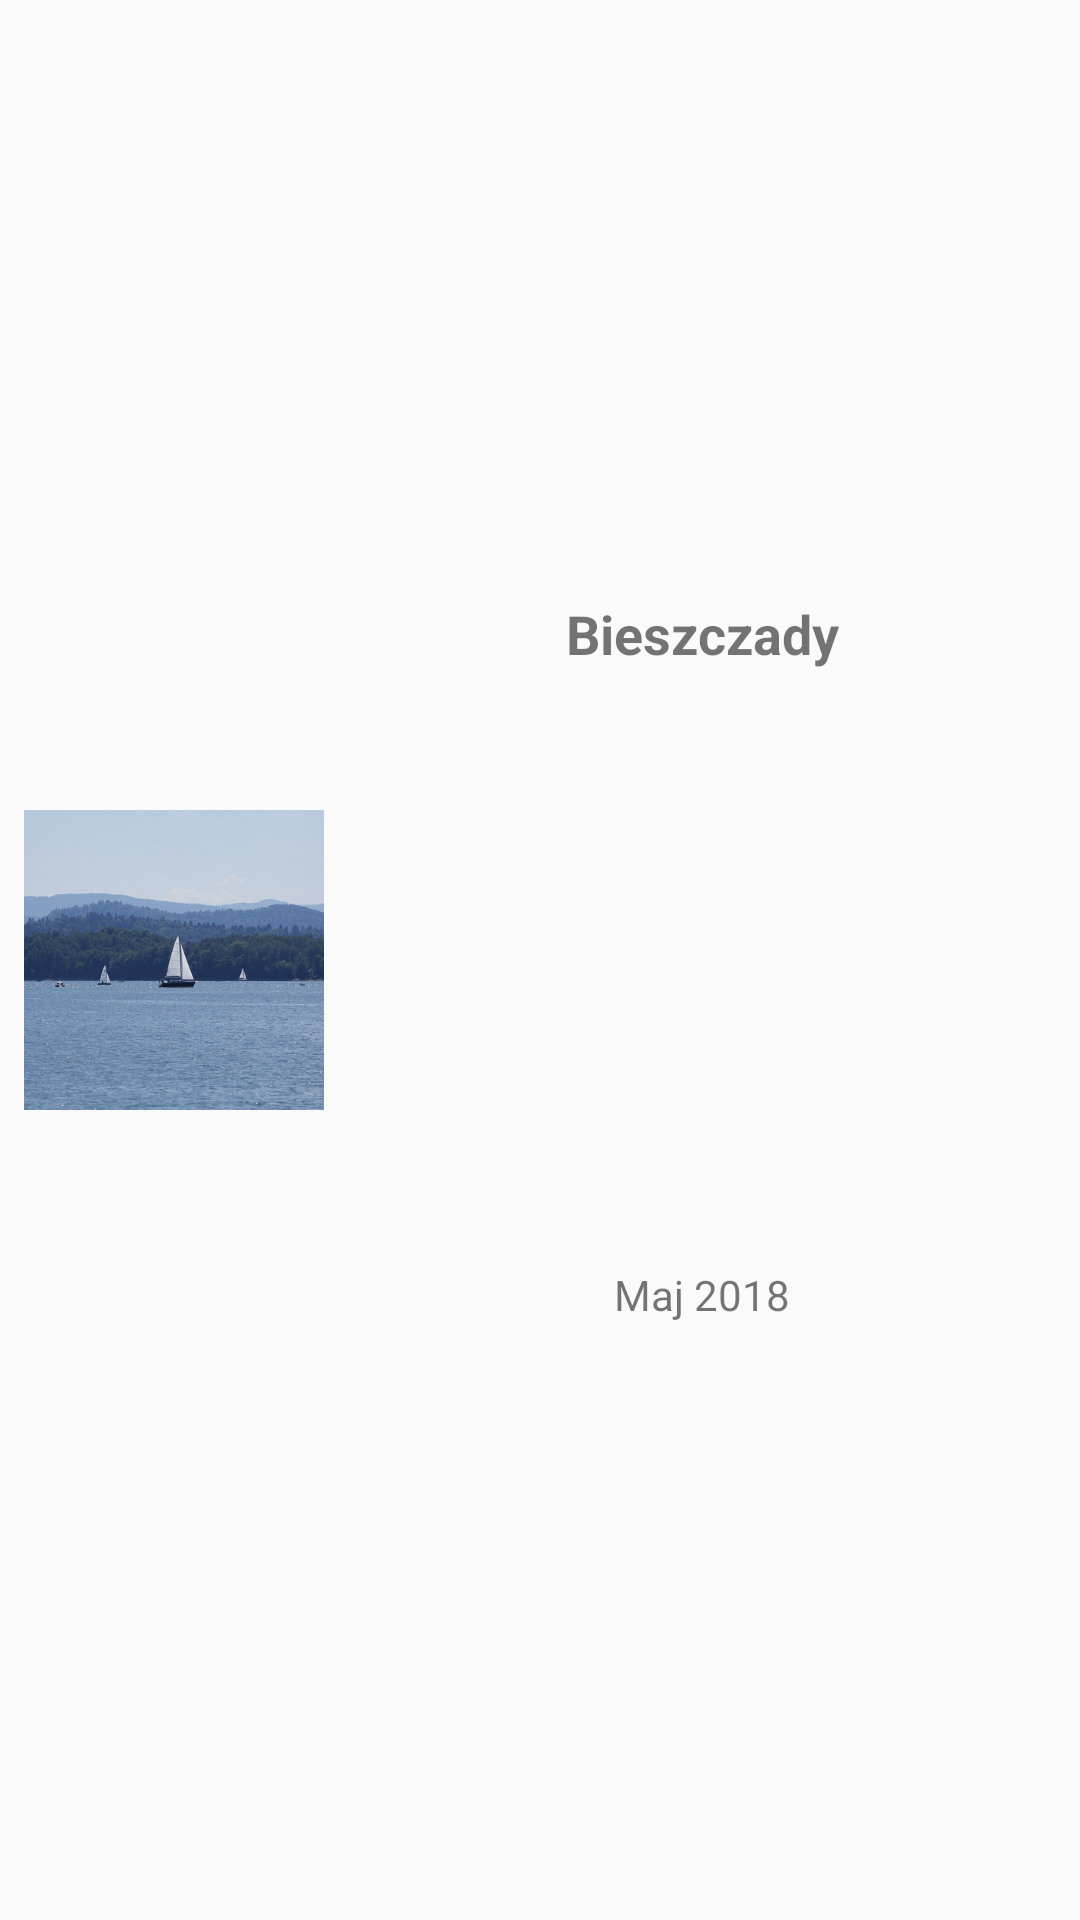

This screen was rendered from an Android layout file. Write that file and the resources it references.
<!-- AndroidManifest.xml: application theme NoActionBarTheme -->
<!-- res/layout/fragment_single_trip_on_list.xml -->
<?xml version="1.0" encoding="utf-8"?>
<android.support.constraint.ConstraintLayout xmlns:android="http://schemas.android.com/apk/res/android"
    xmlns:app="http://schemas.android.com/apk/res-auto"
    xmlns:tools="http://schemas.android.com/tools"
    android:id="@+id/linearLayout"
    android:layout_width="match_parent"
    android:layout_height="wrap_content">


    <ImageView
        android:id="@+id/imageView5"
        android:layout_width="100dp"
        android:layout_height="100dp"
        android:layout_marginBottom="8dp"
        android:layout_marginStart="8dp"
        android:layout_marginTop="8dp"
        android:adjustViewBounds="false"
        android:contentDescription="@string/photo_description"
        android:scaleType="fitXY"
        app:layout_constraintBottom_toBottomOf="parent"
        app:layout_constraintStart_toStartOf="parent"
        app:layout_constraintTop_toTopOf="parent"
        app:srcCompat="@drawable/small_photo" />

    <TextView
        android:id="@+id/trip_name"
        android:layout_width="wrap_content"
        android:layout_height="wrap_content"
        android:layout_marginEnd="8dp"
        android:layout_marginStart="8dp"
        android:text="@string/trip_name"
        android:textSize="18sp"
        android:textStyle="bold"
        app:layout_constraintBottom_toTopOf="@+id/trip_date"
        app:layout_constraintEnd_toEndOf="parent"
        app:layout_constraintStart_toEndOf="@+id/imageView5"
        app:layout_constraintTop_toTopOf="parent" />

    <TextView
        android:id="@+id/trip_date"
        android:layout_width="wrap_content"
        android:layout_height="wrap_content"
        android:layout_marginEnd="8dp"
        android:layout_marginStart="8dp"
        android:text="@string/trip_date"
        app:layout_constraintBottom_toBottomOf="parent"
        app:layout_constraintEnd_toEndOf="parent"
        app:layout_constraintStart_toEndOf="@+id/imageView5"
        app:layout_constraintTop_toBottomOf="@+id/trip_name" />
</android.support.constraint.ConstraintLayout>
<!-- resources referenced by this layout -->
<resources>
  <!-- drawable small_photo: jpg bitmap (drawable, 43433 bytes) -->
  <string name="photo_description">nice photo</string>
  <string name="trip_date">Maj 2018</string>
  <string name="trip_name">Bieszczady</string>
  <style name="NoActionBarTheme" parent="Theme.AppCompat.Light.NoActionBar">
          
          <item name="colorPrimary">@color/colorPrimary</item>
          <item name="colorPrimaryDark">@color/colorPrimaryDark</item>
          <item name="colorAccent">@color/colorAccent</item>
      </style>
  <color name="colorPrimary">#6eb521</color>
  <color name="colorPrimaryDark">#236c04</color>
  <color name="colorAccent">#000000</color>
</resources>
